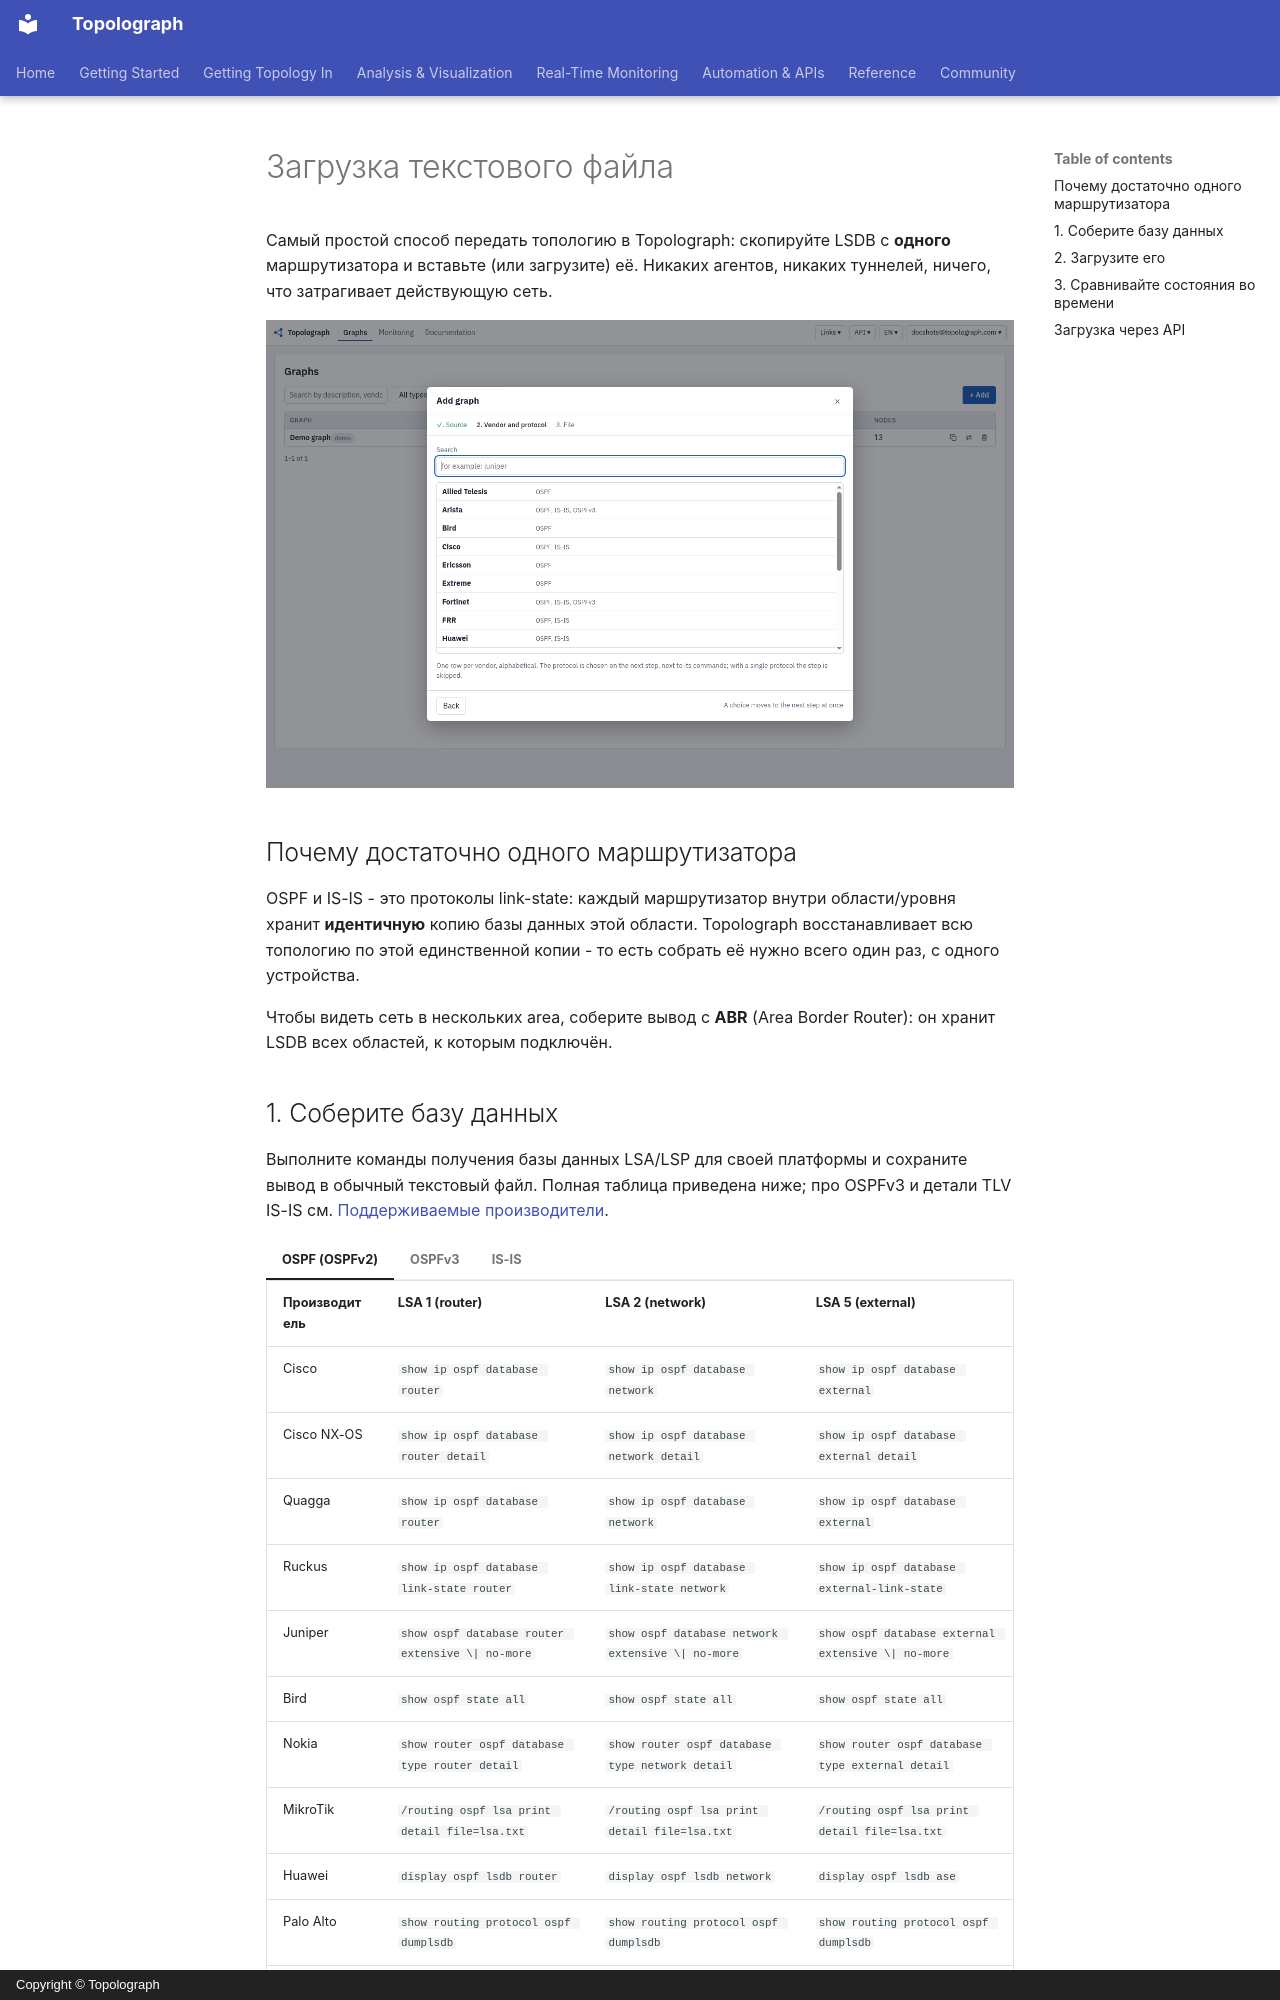

repository: Vadims06/topolograph · page: ingestion/text-file.ru/index.html · generator: mkdocs · copyright: Copyright © Topolograph

# Загрузка текстового файла

Самый простой способ передать топологию в Topolograph: скопируйте LSDB с **одного** маршрутизатора и
вставьте (или загрузите) её. Никаких агентов, никаких туннелей, ничего, что
затрагивает действующую сеть.

![Загрузка текстового файла LSDB и построение кратчайших путей](../static/ui/upload-lsdb.png)

## Почему достаточно одного маршрутизатора

OSPF и IS-IS - это протоколы link-state: каждый маршрутизатор внутри
области/уровня хранит **идентичную** копию базы данных этой области.
Topolograph восстанавливает всю топологию по этой единственной копии - то
есть собрать её нужно всего один раз, с одного устройства.

Чтобы видеть сеть в нескольких area, соберите вывод с **ABR** (Area Border
Router): он хранит LSDB всех областей, к которым подключён.
